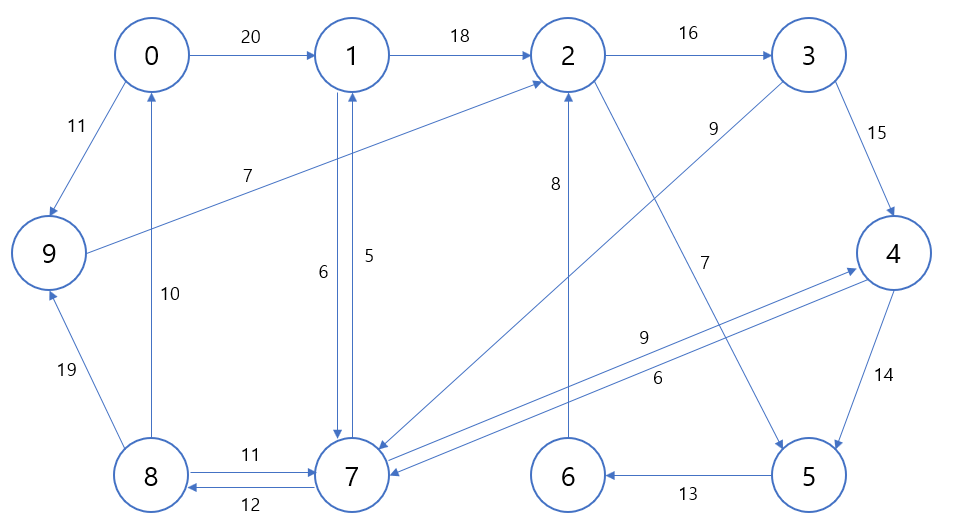

The table this chart was drawn from, first rows:
0, 20, 0, 0, 0, 0, 0, 0, 0, 11
0, 0, 18, 0, 0, 0, 0, 6, 0, 0
0, 0, 0, 16, 0, 7, 0, 0, 0, 0
0, 0, 0, 0, 15, 0, 0, 9, 0, 0
0, 0, 0, 0, 0, 14, 0, 6, 0, 0
0, 0, 0, 0, 0, 0, 13, 0, 0, 0
0, 0, 8, 0, 0, 0, 0, 0, 0, 0
0, 5, 0, 0, 9, 0, 0, 0, 11, 0
10, 0, 0, 0, 0, 0, 0, 12, 0, 19
0, 0, 7, 0, 0, 0, 0, 0, 0, 0
